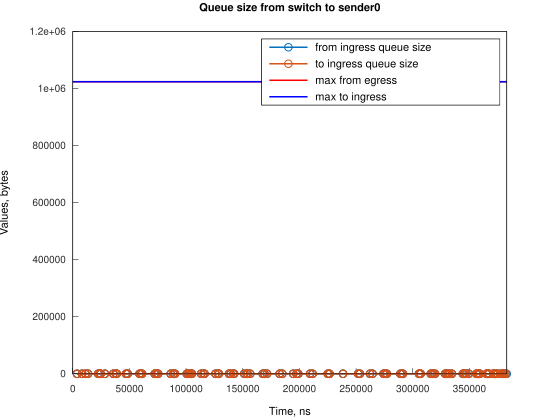

The file beside this chart, header and first rows:
Time, from_ingress_queue_size, to_ingress_queue_size
3745, 1, nan
3745, 0, 1
3745, 0, 0
8213, 1, 0
8213, 0, 1
8213, 0, 0
11197, 1, 0
11197, 0, 1
11197, 0, 0
13431, 1, 0
13431, 0, 1
13431, 0, 0
22374, 1, 0
22374, 0, 1
22374, 0, 0
23859, 1, 0
23859, 0, 1
23859, 0, 0
24606, 1, 0
24606, 0, 1
24606, 0, 0
28334, 1, 0
28334, 0, 1
28334, 0, 0
35785, 1, 0
35785, 0, 1
35785, 0, 0
38017, 1, 0
38017, 0, 1
38017, 0, 0
38762, 1, 0
38762, 0, 1
38762, 0, 0
46958, 1, 0
46958, 0, 1
46958, 0, 0
48450, 1, 0
48450, 0, 1
48450, 0, 0
58879, 1, 0
58879, 0, 1
58879, 0, 0
60371, 1, 0
60371, 0, 1
60371, 0, 0
61114, 1, 0
61114, 0, 1
61114, 0, 0
72290, 1, 0
72290, 0, 1
72290, 0, 0
73780, 1, 0
73780, 0, 1
73780, 0, 0
74525, 1, 0
74525, 0, 1
74525, 0, 0
75272, 1, 0
75272, 0, 1
75272, 0, 0
... 249 more rows
